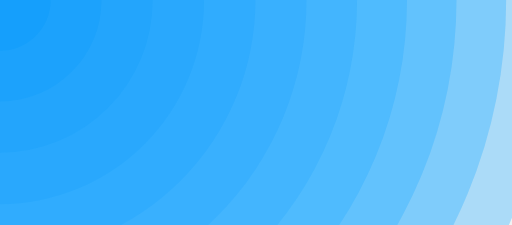
t = 0.00 s
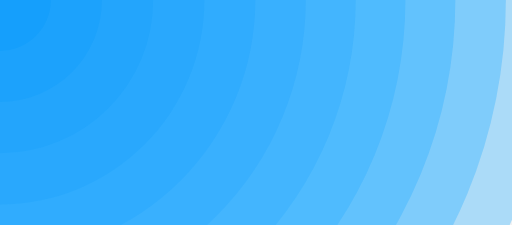
t = 0.25 s
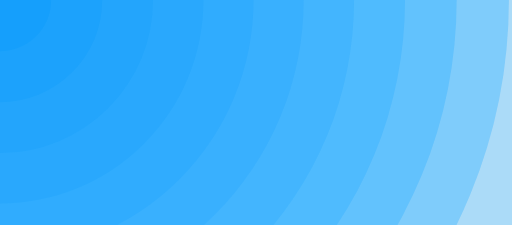
t = 0.75 s
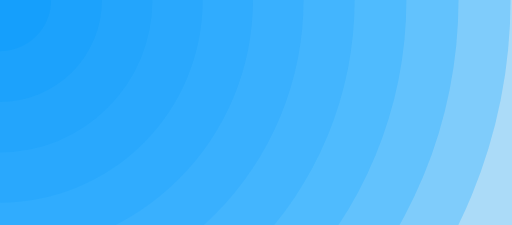
t = 1.00 s
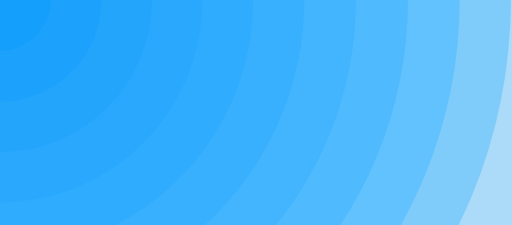
t = 1.25 s
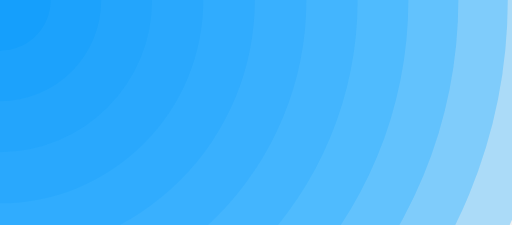
t = 1.75 s

The animated SVG that drew these frames (rendered in a browser with its animation timeline set to each time). Animation: 12 SMIL elements (animateTransform=12); one cycle of 2.00 s, repeats indefinitely.

<svg xmlns="http://www.w3.org/2000/svg" xmlns:xlink="http://www.w3.org/1999/xlink" style="margin:auto;background:#f1f2f3;display:block;z-index:1;position:relative" width="2066" height="907" preserveAspectRatio="xMidYMid" viewBox="0 0 2066 907">
<g transform="translate(1033,453.5) scale(1,1) translate(-1033,-453.5)"><circle cx="0" cy="0" r="2256.325552751641" fill="#42b6ff" fill-opacity="0.4">
  <animateTransform attributeName="transform" type="scale" repeatCount="indefinite" dur="2s" begin="-2s" keyTimes="0;0.5;1" values="0.995;1.005;0.995" keySplines="0.4 0 0.6 1;0.4 0 0.6 1" calcMode="spline"></animateTransform>
</circle><circle cx="0" cy="0" r="2051.2050479560376" fill="#3eb3ff" fill-opacity="0.4">
  <animateTransform attributeName="transform" type="scale" repeatCount="indefinite" dur="2s" begin="-1.8181818181818181s" keyTimes="0;0.5;1" values="0.995;1.005;0.995" keySplines="0.4 0 0.6 1;0.4 0 0.6 1" calcMode="spline"></animateTransform>
</circle><circle cx="0" cy="0" r="1846.084543160434" fill="#39b1fe" fill-opacity="0.4">
  <animateTransform attributeName="transform" type="scale" repeatCount="indefinite" dur="2s" begin="-1.6363636363636365s" keyTimes="0;0.5;1" values="0.995;1.005;0.995" keySplines="0.4 0 0.6 1;0.4 0 0.6 1" calcMode="spline"></animateTransform>
</circle><circle cx="0" cy="0" r="1640.96403836483" fill="#34aefe" fill-opacity="0.4">
  <animateTransform attributeName="transform" type="scale" repeatCount="indefinite" dur="2s" begin="-1.4545454545454546s" keyTimes="0;0.5;1" values="0.995;1.005;0.995" keySplines="0.4 0 0.6 1;0.4 0 0.6 1" calcMode="spline"></animateTransform>
</circle><circle cx="0" cy="0" r="1435.843533569226" fill="#30acfd" fill-opacity="0.4">
  <animateTransform attributeName="transform" type="scale" repeatCount="indefinite" dur="2s" begin="-1.2727272727272727s" keyTimes="0;0.5;1" values="0.995;1.005;0.995" keySplines="0.4 0 0.6 1;0.4 0 0.6 1" calcMode="spline"></animateTransform>
</circle><circle cx="0" cy="0" r="1230.7230287736224" fill="#2ba9fd" fill-opacity="0.4">
  <animateTransform attributeName="transform" type="scale" repeatCount="indefinite" dur="2s" begin="-1.0909090909090908s" keyTimes="0;0.5;1" values="0.995;1.005;0.995" keySplines="0.4 0 0.6 1;0.4 0 0.6 1" calcMode="spline"></animateTransform>
</circle><circle cx="0" cy="0" r="1025.6025239780188" fill="#25a6fc" fill-opacity="0.4">
  <animateTransform attributeName="transform" type="scale" repeatCount="indefinite" dur="2s" begin="-0.9090909090909091s" keyTimes="0;0.5;1" values="0.995;1.005;0.995" keySplines="0.4 0 0.6 1;0.4 0 0.6 1" calcMode="spline"></animateTransform>
</circle><circle cx="0" cy="0" r="820.482019182415" fill="#20a4fb" fill-opacity="0.4">
  <animateTransform attributeName="transform" type="scale" repeatCount="indefinite" dur="2s" begin="-0.7272727272727273s" keyTimes="0;0.5;1" values="0.995;1.005;0.995" keySplines="0.4 0 0.6 1;0.4 0 0.6 1" calcMode="spline"></animateTransform>
</circle><circle cx="0" cy="0" r="615.3615143868112" fill="#1aa1fb" fill-opacity="0.4">
  <animateTransform attributeName="transform" type="scale" repeatCount="indefinite" dur="2s" begin="-0.5454545454545454s" keyTimes="0;0.5;1" values="0.995;1.005;0.995" keySplines="0.4 0 0.6 1;0.4 0 0.6 1" calcMode="spline"></animateTransform>
</circle><circle cx="0" cy="0" r="410.2410095912075" fill="#139efa" fill-opacity="0.4">
  <animateTransform attributeName="transform" type="scale" repeatCount="indefinite" dur="2s" begin="-0.36363636363636365s" keyTimes="0;0.5;1" values="0.995;1.005;0.995" keySplines="0.4 0 0.6 1;0.4 0 0.6 1" calcMode="spline"></animateTransform>
</circle><circle cx="0" cy="0" r="205.12050479560375" fill="#0b9cfa" fill-opacity="0.4">
  <animateTransform attributeName="transform" type="scale" repeatCount="indefinite" dur="2s" begin="-0.18181818181818182s" keyTimes="0;0.5;1" values="0.995;1.005;0.995" keySplines="0.4 0 0.6 1;0.4 0 0.6 1" calcMode="spline"></animateTransform>
</circle><circle cx="0" cy="0" r="0" fill="#0199f9" fill-opacity="0.4">
  <animateTransform attributeName="transform" type="scale" repeatCount="indefinite" dur="2s" begin="0s" keyTimes="0;0.5;1" values="0.995;1.005;0.995" keySplines="0.4 0 0.6 1;0.4 0 0.6 1" calcMode="spline"></animateTransform>
</circle></g>
</svg>
